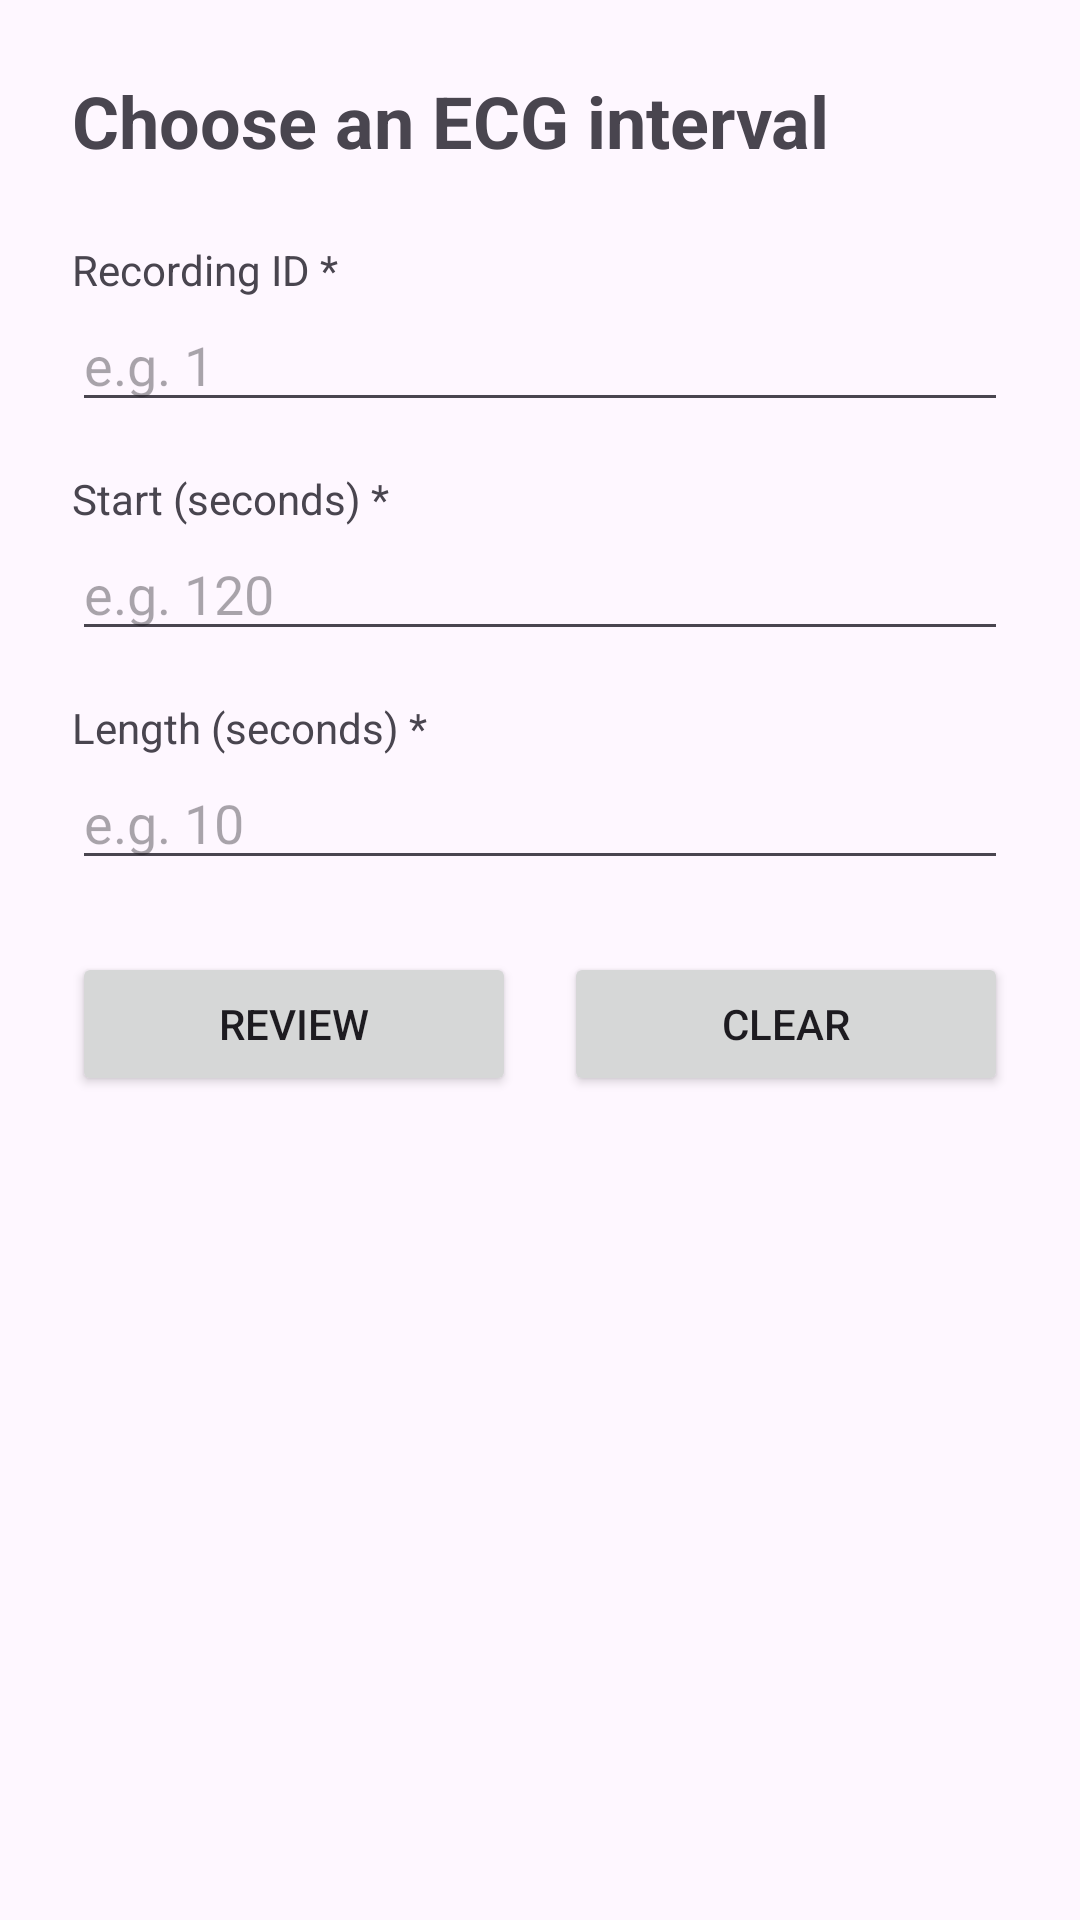

Android layout source for this screen:
<!-- AndroidManifest.xml: application theme Theme.PulsePal -->
<!-- res/layout/activity_main.xml -->
<?xml version="1.0" encoding="utf-8"?>
<ScrollView xmlns:android="http://schemas.android.com/apk/res/android"
    android:layout_width="match_parent"
    android:layout_height="match_parent"
    android:fillViewport="true"
    android:fitsSystemWindows="true">

    <LinearLayout
        android:layout_width="match_parent"
        android:layout_height="wrap_content"
        android:orientation="vertical"
        android:padding="24dp">

        <TextView
            android:id="@+id/tvTitle"
            android:layout_width="match_parent"
            android:layout_height="wrap_content"
            android:text="@string/title_form"
            android:textSize="24sp"
            android:textStyle="bold" />

        <TextView
            android:layout_width="match_parent"
            android:layout_height="wrap_content"
            android:layout_marginTop="24dp"
            android:text="@string/label_recording_id" />

        <EditText
            android:id="@+id/etRecordingId"
            android:layout_width="match_parent"
            android:layout_height="wrap_content"
            android:hint="@string/hint_recording_id"
            android:importantForAutofill="no"
            android:inputType="number" />

        <TextView
            android:layout_width="match_parent"
            android:layout_height="wrap_content"
            android:layout_marginTop="16dp"
            android:text="@string/label_start" />

        <EditText
            android:id="@+id/etStartSec"
            android:layout_width="match_parent"
            android:layout_height="wrap_content"
            android:hint="@string/hint_start"
            android:importantForAutofill="no"
            android:inputType="number" />

        <TextView
            android:layout_width="match_parent"
            android:layout_height="wrap_content"
            android:layout_marginTop="16dp"
            android:text="@string/label_length" />

        <EditText
            android:id="@+id/etLengthSec"
            android:layout_width="match_parent"
            android:layout_height="wrap_content"
            android:hint="@string/hint_length"
            android:importantForAutofill="no"
            android:inputType="number" />

        <LinearLayout
            android:layout_width="match_parent"
            android:layout_height="wrap_content"
            android:layout_marginTop="24dp"
            android:orientation="horizontal">

            <Button
                android:id="@+id/btnReview"
                android:layout_width="0dp"
                android:layout_height="wrap_content"
                android:layout_marginEnd="8dp"
                android:layout_weight="1"
                android:text="@string/button_review" />

            <Button
                android:id="@+id/btnClear"
                android:layout_width="0dp"
                android:layout_height="wrap_content"
                android:layout_marginStart="8dp"
                android:layout_weight="1"
                android:text="@string/button_clear" />
        </LinearLayout>

    </LinearLayout>
</ScrollView>
<!-- resources referenced by this layout -->
<resources>
  <string name="button_clear">Clear</string>
  <string name="button_review">Review</string>
  <string name="hint_length">e.g. 10</string>
  <string name="hint_recording_id">e.g. 1</string>
  <string name="hint_start">e.g. 120</string>
  <string name="label_length">Length (seconds) *</string>
  <string name="label_recording_id">Recording ID *</string>
  <string name="label_start">Start (seconds) *</string>
  <string name="title_form">Choose an ECG interval</string>
  <style name="Theme.PulsePal" parent="Base.Theme.PulsePal" />
  <style name="Base.Theme.PulsePal" parent="Theme.Material3.DayNight.NoActionBar">
          
          
      </style>
</resources>
